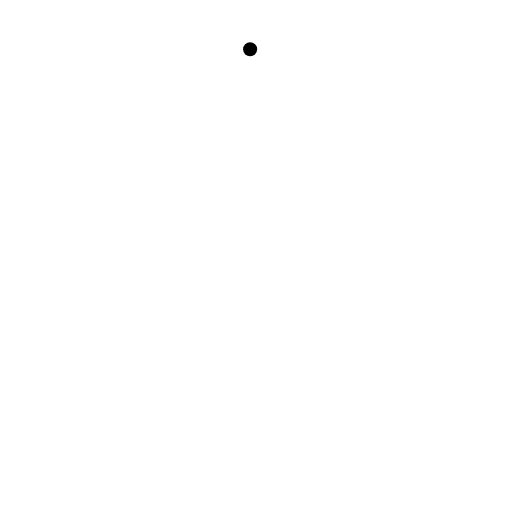
t = 0.00 s
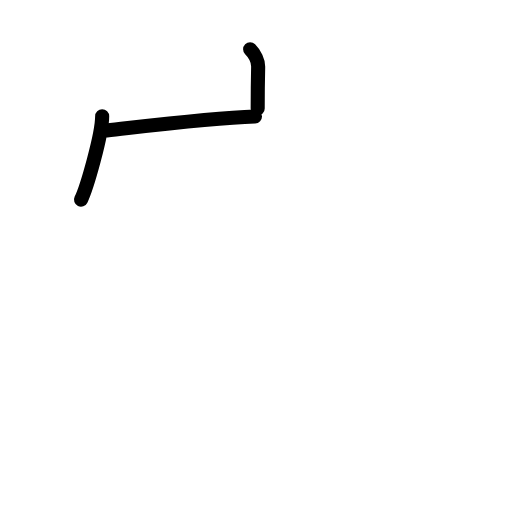
t = 2.25 s
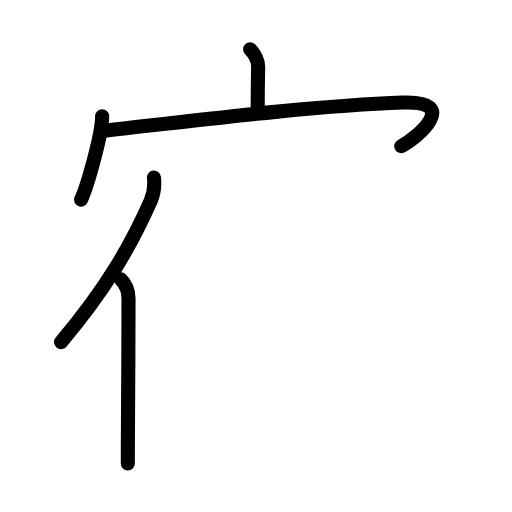
t = 4.42 s
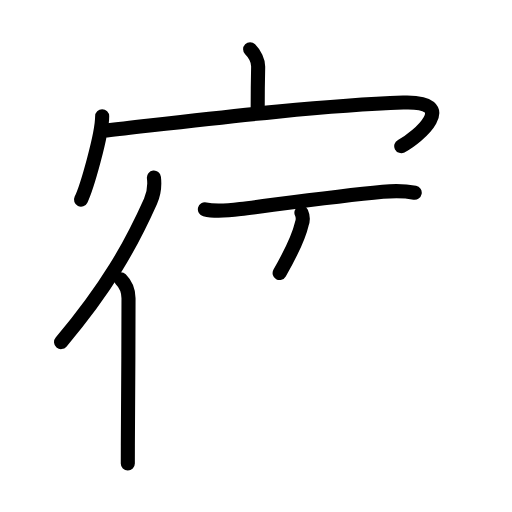
t = 6.63 s
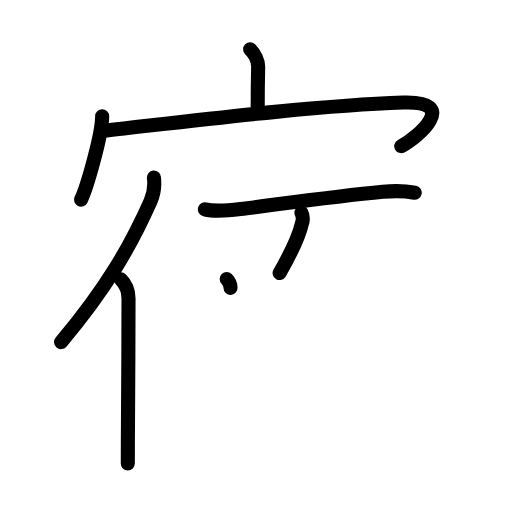
t = 7.17 s
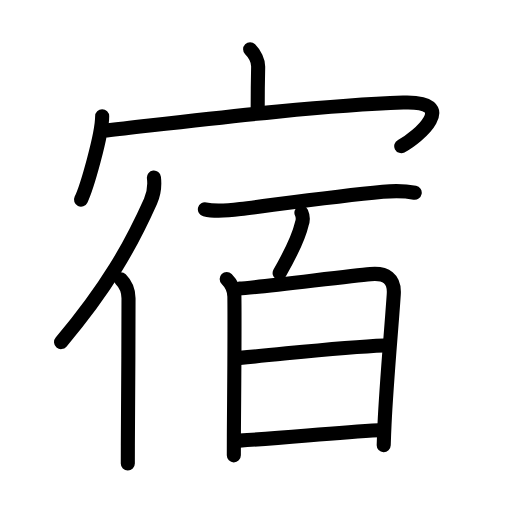
t = 11.00 s

The animated SVG that drew these frames (rendered in a browser with its animation timeline set to each time). Animation: 34 SMIL elements (animate=34); one cycle of 11.00 s.

<?xml version="1.0" encoding="UTF-8"?>
<!--
AniKanjiVG is licensed by CC-BY-SA Paul C. Sommerhoff (https://bitbucket.org/sommerhoff/anikanjivg).
AniKanjiVG uses KanjiVG which is licensed by CC-BY-SA Ulrich Apel (http://kanjivg.tagaini.net).
See also http://creativecommons.org/licenses/by-sa/3.0/
-->
<svg xmlns:kvg='http://kanjivg.tagaini.net' xmlns='http://www.w3.org/2000/svg' width='109' height='109' viewBox='0 0 109 109' style='fill:none;stroke:#000000;stroke-width:3;stroke-linecap:round;stroke-linejoin:round;' id="kvg:kanji_05bbf"><g id="kvg:05bbf" kvg:element="宿"><g id="kvg:05bbf-g1" kvg:element="宀" kvg:position="top" kvg:radical="general"><path id="kvg:05bbf-s1" kvg:type="㇑a" d="M53.25,10.5c1,1,1.74,2.53,1.71,3.77c-0.09,3.9-0.1,6.23-0.1,8.83"><animate attributeName="d" begin="0.0s" dur="0.5s" from="M53.25,10.5C53.25,10.5,53.25,10.5,53.25,10.5" to="M53.25,10.5c1,1,1.74,2.53,1.71,3.77" />
<animate attributeName="d" begin="0.5s" dur="0.5s" from="M53.25,10.5c1,1,1.74,2.53,1.71,3.77c0,0,0,0,0,0,0" to="M53.25,10.5c1,1,1.74,2.53,1.71,3.77c-0.09,3.9-0.1,6.23-0.1,8.83" />
</path>
<g id="kvg:05bbf-g2" kvg:element="冖"><path id="kvg:05bbf-s2" kvg:type="㇔" d="M21.75,24.75c0,3.89-3.25,15.16-4.5,17.75"><animate attributeName="d" begin="1.0s" dur="1.0s" from="M21.75,24.75C21.75,24.75,21.75,24.75,21.75,24.75" to="M21.75,24.75c0,3.89-3.25,15.16-4.5,17.75" />
<animate attributeName="d" begin="0s" dur="1.0s" from="M-100,-100" to="M-100,-100" />
</path>
<path id="kvg:05bbf-s3" kvg:type="㇖b" d="M22.72,27.76c18.03-2.01,43.91-5.26,63.12-5.93c12.16-0.42,3.17,7.41-0.42,9.28"><animate attributeName="d" begin="2.0s" dur="0.5s" from="M22.72,27.76C22.72,27.76,22.72,27.76,22.72,27.76" to="M22.72,27.76c18.03-2.01,43.91-5.26,63.12-5.93" />
<animate attributeName="d" begin="2.5s" dur="0.5s" from="M22.72,27.76c18.03-2.01,43.91-5.26,63.12-5.93c0,0,0,0,0,0,0" to="M22.72,27.76c18.03-2.01,43.91-5.26,63.12-5.93c12.16-0.42,3.17,7.41-0.42,9.28" />
<animate attributeName="d" begin="0s" dur="2.0s" from="M-100,-100" to="M-100,-100" />
</path>
</g>
</g>
<g id="kvg:05bbf-g3" kvg:element="佰" kvg:position="bottom"><g id="kvg:05bbf-g4" kvg:element="亻" kvg:variant="true" kvg:original="人"><path id="kvg:05bbf-s4" kvg:type="㇒" d="M32.77,37.81c0.21,1.75-0.06,3.54-0.73,5.04C27.77,52.4,22.79,61.21,13,72.83"><animate attributeName="d" begin="3.0s" dur="0.5s" from="M32.77,37.81C32.77,37.81,32.77,37.81,32.77,37.81" to="M32.77,37.81c0.21,1.75-0.06,3.54-0.73,5.04" />
<animate attributeName="d" begin="3.5s" dur="0.5s" from="M32.77,37.81c0.21,1.75-0.06,3.54-0.73,5.04c0,0,0,0,0,0,0" to="M32.77,37.81c0.21,1.75-0.06,3.54-0.73,5.04C27.77,52.4,22.79,61.21,13,72.83" />
<animate attributeName="d" begin="0s" dur="3.0s" from="M-100,-100" to="M-100,-100" />
</path>
<path id="kvg:05bbf-s5" kvg:type="㇑" d="M25.71,59.44c0.99,0.99,1.65,2.31,1.65,4.06c0,9.93-0.1,23.35-0.14,31.25c-0.01,1.55-0.01,2.88-0.01,3.94"><animate attributeName="d" begin="4.0s" dur="0.3333333333333333s" from="M25.71,59.44C25.71,59.44,25.71,59.44,25.71,59.44" to="M25.71,59.44c0.99,0.99,1.65,2.31,1.65,4.06" />
<animate attributeName="d" begin="4.333333333333333s" dur="0.3333333333333333s" from="M25.71,59.44c0.99,0.99,1.65,2.31,1.65,4.06c0,0,0,0,0,0,0" to="M25.71,59.44c0.99,0.99,1.65,2.31,1.65,4.06c0,9.93-0.1,23.35-0.14,31.25" />
<animate attributeName="d" begin="4.666666666666667s" dur="0.3333333333333333s" from="M25.71,59.44c0.99,0.99,1.65,2.31,1.65,4.06c0,9.93-0.1,23.35-0.14,31.25c0,0,0,0,0,0,0" to="M25.71,59.44c0.99,0.99,1.65,2.31,1.65,4.06c0,9.93-0.1,23.35-0.14,31.25c-0.01,1.55-0.01,2.88-0.01,3.94" />
<animate attributeName="d" begin="0s" dur="4.0s" from="M-100,-100" to="M-100,-100" />
</path>
</g>
<g id="kvg:05bbf-g5" kvg:element="百"><path id="kvg:05bbf-s6" kvg:type="㇐" d="M43.62,44.56c2.26,0.56,5.09,0.25,7.53-0.05c8.81-1.11,20.6-2.76,30.35-3.68c2.29-0.22,4.53-0.24,6.79,0.2"><animate attributeName="d" begin="5.0s" dur="0.3333333333333333s" from="M43.62,44.56C43.62,44.56,43.62,44.56,43.62,44.56" to="M43.62,44.56c2.26,0.56,5.09,0.25,7.53-0.05" />
<animate attributeName="d" begin="5.333333333333333s" dur="0.3333333333333333s" from="M43.62,44.56c2.26,0.56,5.09,0.25,7.53-0.05c0,0,0,0,0,0,0" to="M43.62,44.56c2.26,0.56,5.09,0.25,7.53-0.05c8.81-1.11,20.6-2.76,30.35-3.68" />
<animate attributeName="d" begin="5.666666666666667s" dur="0.3333333333333333s" from="M43.62,44.56c2.26,0.56,5.09,0.25,7.53-0.05c8.81-1.11,20.6-2.76,30.35-3.68c0,0,0,0,0,0,0" to="M43.62,44.56c2.26,0.56,5.09,0.25,7.53-0.05c8.81-1.11,20.6-2.76,30.35-3.68c2.29-0.22,4.53-0.24,6.79,0.2" />
<animate attributeName="d" begin="0s" dur="5.0s" from="M-100,-100" to="M-100,-100" />
</path>
<g id="kvg:05bbf-g6" kvg:element="白"><g id="kvg:05bbf-g7" kvg:position="top"><path id="kvg:05bbf-s7" kvg:type="㇒" d="M64.17,45.27c0.36,0.8,0.38,1.59,0.08,2.38c-0.54,2.37-1.87,5.47-4.72,10.48"><animate attributeName="d" begin="6.0s" dur="0.5s" from="M64.17,45.27C64.17,45.27,64.17,45.27,64.17,45.27" to="M64.17,45.27c0.36,0.8,0.38,1.59,0.08,2.38" />
<animate attributeName="d" begin="6.5s" dur="0.5s" from="M64.17,45.27c0.36,0.8,0.38,1.59,0.08,2.38c0,0,0,0,0,0,0" to="M64.17,45.27c0.36,0.8,0.38,1.59,0.08,2.38c-0.54,2.37-1.87,5.47-4.72,10.48" />
<animate attributeName="d" begin="0s" dur="6.0s" from="M-100,-100" to="M-100,-100" />
</path>
</g>
<g id="kvg:05bbf-g8" kvg:element="日" kvg:position="bottom"><path id="kvg:05bbf-s8" kvg:type="㇑" d="M48.26,59.41c0.92,0.92,1.62,2.44,1.64,3.73c0.09,8.52-0.06,20.6-0.11,29.74c-0.01,1.44-0.01,2.8-0.01,4.06"><animate attributeName="d" begin="7.0s" dur="0.3333333333333333s" from="M48.26,59.41C48.26,59.41,48.26,59.41,48.26,59.41" to="M48.26,59.41c0.92,0.92,1.62,2.44,1.64,3.73" />
<animate attributeName="d" begin="7.333333333333333s" dur="0.3333333333333333s" from="M48.26,59.41c0.92,0.92,1.62,2.44,1.64,3.73c0,0,0,0,0,0,0" to="M48.26,59.41c0.92,0.92,1.62,2.44,1.64,3.73c0.09,8.52-0.06,20.6-0.11,29.74" />
<animate attributeName="d" begin="7.666666666666667s" dur="0.3333333333333333s" from="M48.26,59.41c0.92,0.92,1.62,2.44,1.64,3.73c0.09,8.52-0.06,20.6-0.11,29.74c0,0,0,0,0,0,0" to="M48.26,59.41c0.92,0.92,1.62,2.44,1.64,3.73c0.09,8.52-0.06,20.6-0.11,29.74c-0.01,1.44-0.01,2.8-0.01,4.06" />
<animate attributeName="d" begin="0s" dur="7.0s" from="M-100,-100" to="M-100,-100" />
</path>
<path id="kvg:05bbf-s9" kvg:type="㇕a" d="M50.98,61.44c2.99-0.15,22.75-2.59,27.9-3.08c3.26-0.31,5.17,0.94,4.95,4.28c-0.46,6.99-1.54,18.46-1.97,27.74c-0.08,1.61-0.13,3.09-0.17,4.39"><animate attributeName="d" begin="8.0s" dur="0.25s" from="M50.98,61.44C50.98,61.44,50.98,61.44,50.98,61.44" to="M50.98,61.44c2.99-0.15,22.75-2.59,27.9-3.08" />
<animate attributeName="d" begin="8.25s" dur="0.25s" from="M50.98,61.44c2.99-0.15,22.75-2.59,27.9-3.08c0,0,0,0,0,0,0" to="M50.98,61.44c2.99-0.15,22.75-2.59,27.9-3.08c3.26-0.31,5.17,0.94,4.95,4.28" />
<animate attributeName="d" begin="8.5s" dur="0.25s" from="M50.98,61.44c2.99-0.15,22.75-2.59,27.9-3.08c3.26-0.31,5.17,0.94,4.95,4.28c0,0,0,0,0,0,0" to="M50.98,61.44c2.99-0.15,22.75-2.59,27.9-3.08c3.26-0.31,5.17,0.94,4.95,4.28c-0.46,6.99-1.54,18.46-1.97,27.74" />
<animate attributeName="d" begin="8.75s" dur="0.25s" from="M50.98,61.44c2.99-0.15,22.75-2.59,27.9-3.08c3.26-0.31,5.17,0.94,4.95,4.28c-0.46,6.99-1.54,18.46-1.97,27.74c0,0,0,0,0,0,0" to="M50.98,61.44c2.99-0.15,22.75-2.59,27.9-3.08c3.26-0.31,5.17,0.94,4.95,4.28c-0.46,6.99-1.54,18.46-1.97,27.74c-0.08,1.61-0.13,3.09-0.17,4.39" />
<animate attributeName="d" begin="0s" dur="8.0s" from="M-100,-100" to="M-100,-100" />
</path>
<path id="kvg:05bbf-s10" kvg:type="㇐a" d="M51.08,76.19c11.67-1.07,21.8-2.32,30.73-2.65"><animate attributeName="d" begin="9.0s" dur="1.0s" from="M51.08,76.19C51.08,76.19,51.08,76.19,51.08,76.19" to="M51.08,76.19c11.67-1.07,21.8-2.32,30.73-2.65" />
<animate attributeName="d" begin="0s" dur="9.0s" from="M-100,-100" to="M-100,-100" />
</path>
<path id="kvg:05bbf-s11" kvg:type="㇐a" d="M50.97,93.8c10.54-0.64,19.9-1.68,29.68-2.21"><animate attributeName="d" begin="10.0s" dur="1.0s" from="M50.97,93.8C50.97,93.8,50.97,93.8,50.97,93.8" to="M50.97,93.8c10.54-0.64,19.9-1.68,29.68-2.21" />
<animate attributeName="d" begin="0s" dur="10.0s" from="M-100,-100" to="M-100,-100" />
</path>
</g>
</g>
</g>
</g>
</g>
</svg>
